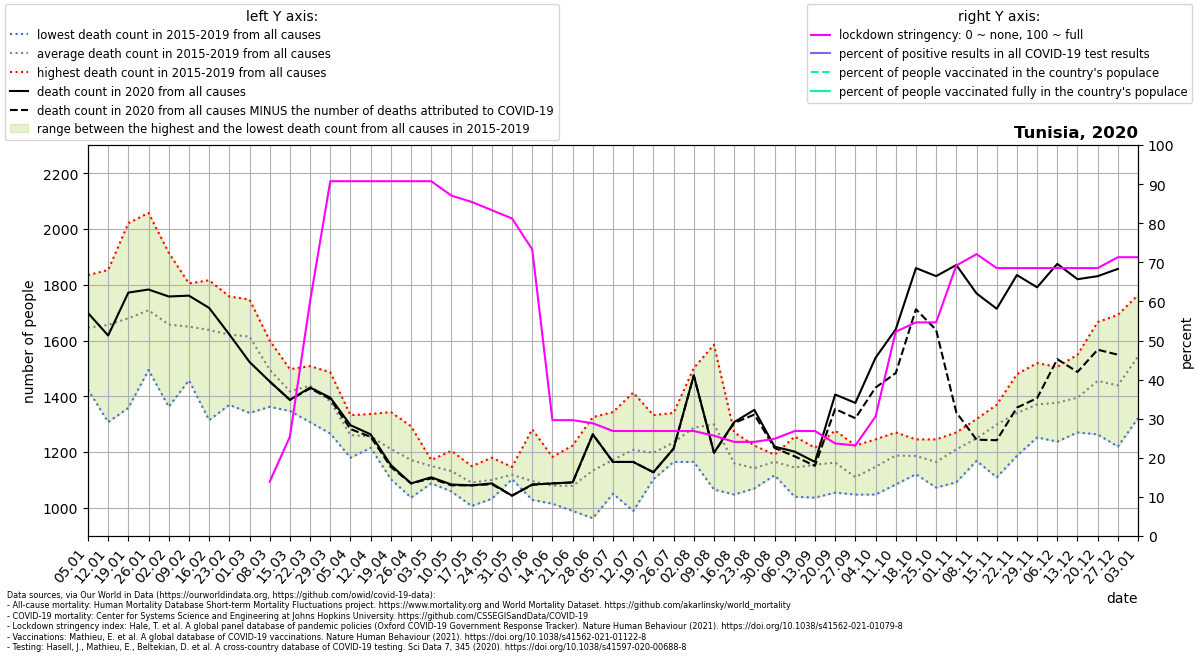

Source data for this figure (header and first rows):
location, date, time, time_unit, deaths_2010_all_ages, deaths_2011_all_ages, deaths_2012_all_ages, deaths_2013_all_ages, deaths_2014_all_ages, deaths_2015_all_ages, deaths_2016_all_ages, deaths_2017_all_ages, deaths_2018_all_ages, deaths_2019_all_ages, deaths_2020_all_ages, deaths_2021_all_ages, new_deaths, new_cases_smoothed, new_tests_smoothed, stringency_index, people_vaccinated, people_fully_vaccinated, population, positive_test_percent
Tunisia, 2020-01-05, 1, weekly, , , , , , 1835, 1424, 1706, 1684, 1582, 1699, 2238, , , , , , , , 
Tunisia, 2020-01-12, 2, weekly, , , , , , 1684, 1307, 1853, 1677, 1758, 1618, 2230, , , , , , , , 
Tunisia, 2020-01-19, 3, weekly, , , , , , 1560, 1358, 2021, 1655, 1805, 1772, 2197, , , , , , , , 
Tunisia, 2020-01-26, 4, weekly, , , , , , 1600, 1494, 2058, 1670, 1721, 1783, 2194, , , , , , , , 
Tunisia, 2020-02-02, 5, weekly, , , , , , 1666, 1362, 1915, 1552, 1791, 1758, 2014, , , , , , , , 
Tunisia, 2020-02-09, 6, weekly, , , , , , 1618, 1457, 1703, 1666, 1805, 1761, 1728, , , , , , , , 
Tunisia, 2020-02-16, 7, weekly, , , , , , 1816, 1314, 1684, 1607, 1769, 1717, , , , , , , , , 
Tunisia, 2020-02-23, 8, weekly, , , , , , 1758, 1369, 1585, 1684, 1710, 1622, , , , , , , , , 
Tunisia, 2020-03-01, 9, weekly, , , , , , 1721, 1340, 1574, 1688, 1747, 1523, , , , , , , , , 
Tunisia, 2020-03-08, 10, weekly, , , , , , 1527, 1453, 1362, 1534, 1600, 1453, , 0.0, , , 13.89, , , 11818618, 
Tunisia, 2020-03-15, 11, weekly, , , , , , 1497, 1468, 1347, 1417, 1358, 1387, , 0.0, 1.367, , 25.4, , , 11818618, 
Tunisia, 2020-03-22, 12, weekly, , , , , , 1457, 1508, 1307, 1413, 1505, 1431, , 3.0, 4.653, , 60.05, , , 11818618, 
Tunisia, 2020-03-29, 13, weekly, , , , , , 1376, 1354, 1266, 1486, 1424, 1395, , 5.0, 22.22, , 90.74, , , 11818618, 
Tunisia, 2020-04-05, 14, weekly, , , , , , 1292, 1179, 1204, 1296, 1332, 1296, , 14.0, 37.06, , 90.74, , , 11818618, 
Tunisia, 2020-04-12, 15, weekly, , , , , , 1252, 1215, 1223, 1252, 1336, 1263, , 9.0, 27.49, , 90.74, , , 11818618, 
Tunisia, 2020-04-19, 16, weekly, , , , , , 1168, 1102, 1204, 1237, 1343, 1153, , 7.0, 23.04, , 90.74, , , 11818618, 
Tunisia, 2020-04-26, 17, weekly, , , , , , 1157, 1036, 1157, 1212, 1292, 1087, , 0.0, 14.75, , 90.74, , , 11818618, 
Tunisia, 2020-05-03, 18, weekly, , , , , , 1087, 1171, 1168, 1168, 1153, 1109, , 4.0, 10.84, , 90.74, , , 11818618, 
Tunisia, 2020-05-10, 19, weekly, , , , , , 1058, 1116, 1153, 1124, 1204, 1083, , 3.0, 5.082, , 87.04, , , 11818618, 
Tunisia, 2020-05-17, 20, weekly, , , , , , 1058, 1006, 1098, 1149, 1138, 1080, , 0.0, 1.061, , 85.45, , , 11818618, 
Tunisia, 2020-05-24, 21, weekly, , , , , , 1069, 1149, 1069, 1032, 1179, 1087, , 3.0, 1.796, , 83.33, , , 11818618, 
Tunisia, 2020-05-31, 22, weekly, , , , , , 1105, 1102, 1109, 1127, 1146, 1043, , 0.0, 2.449, , 81.22, , , 11818618, 
Tunisia, 2020-06-07, 23, weekly, , , , , , 1065, 1050, 1028, 1054, 1281, 1083, , 1.0, 3.265, , 73.28, , , 11818618, 
Tunisia, 2020-06-14, 24, weekly, , , , , , 1065, 1032, 1014, 1102, 1182, 1087, , 0.0, 0.5307, , 29.63, , , 11818618, 
Tunisia, 2020-06-21, 25, weekly, , , , , , 988.0, 1017, 1061, 1102, 1223, 1091, , 1.0, 6.592, , 29.63, , , 11818618, 
Tunisia, 2020-06-28, 26, weekly, , , , , , 962.0, 1032, 1325, 1149, 1197, 1263, , 0.0, 3.816, , 28.84, , , 11818618, 
Tunisia, 2020-07-05, 27, weekly, , , , , , 1050, 1076, 1131, 1259, 1343, 1164, , 0.0, 2.306, , 26.85, , , 11818618, 
Tunisia, 2020-07-12, 28, weekly, , , , , , 988.0, 1102, 1274, 1259, 1413, 1164, , 0.0, 7.143, , 26.85, , , 11818618, 
Tunisia, 2020-07-19, 29, weekly, , , , , , 1138, 1102, 1182, 1332, 1230, 1127, , 0.0, 14.45, , 26.85, , , 11818618, 
Tunisia, 2020-07-26, 30, weekly, , , , , , 1230, 1164, 1212, 1340, 1223, 1212, , 0.0, 11.8, , 26.85, , , 11818618, 
Tunisia, 2020-08-02, 31, weekly, , , , , , 1501, 1164, 1303, 1234, 1234, 1475, , 1.0, 13.94, , 26.85, , , 11818618, 
Tunisia, 2020-08-09, 32, weekly, , , , , , 1223, 1065, 1585, 1127, 1494, 1197, , 0.0, 17.35, , 25.66, , , 11818618, 
Tunisia, 2020-08-16, 33, weekly, , , , , , 1160, 1047, 1164, 1157, 1270, 1307, , 3.0, 34.53, , 24.07, , , 11818618, 
Tunisia, 2020-08-23, 34, weekly, , , , , , 1109, 1069, 1153, 1153, 1223, 1351, , 17.0, 92.18, , 24.07, , , 11818618, 
Tunisia, 2020-08-30, 35, weekly, , , , , , 1116, 1157, 1190, 1190, 1171, 1219, , 5.0, 113.8, , 24.86, , , 11818618, 
Tunisia, 2020-09-06, 36, weekly, , , , , , 1116, 1039, 1094, 1255, 1215, 1201, , 17.0, 153.2, , 26.85, , , 11818618, 
Tunisia, 2020-09-13, 37, weekly, , , , , , 1149, 1036, 1186, 1186, 1215, 1164, , 14.0, 217.4, , 26.85, , , 11818618, 
Tunisia, 2020-09-20, 38, weekly, , , , , , 1054, 1116, 1179, 1182, 1277, 1406, , 52.0, 382.0, , 23.68, , , 11818618, 
Tunisia, 2020-09-27, 39, weekly, , , , , , 1050, 1047, 1098, 1131, 1223, 1376, , 55.0, 675.8, , 23.15, , , 11818618, 
Tunisia, 2020-10-04, 40, weekly, , , , , , 1113, 1047, 1138, 1245, 1190, 1538, , 107.0, 817.1, , 30.56, , , 11818618, 
Tunisia, 2020-10-11, 41, weekly, , , , , , 1105, 1083, 1212, 1266, 1270, 1640, , 157.0, 1089, , 52.25, , , 11818618, 
Tunisia, 2020-10-18, 42, weekly, , , , , , 1120, 1124, 1219, 1245, 1219, 1860, , 148.0, 1305, , 54.63, , , 11818618, 
Tunisia, 2020-10-25, 43, weekly, , , , , , 1072, 1127, 1135, 1241, 1245, 1831, , 193.0, 1494, , 54.63, , , 11818618, 
Tunisia, 2020-11-01, 44, weekly, , , , , , 1193, 1091, 1255, 1270, 1237, 1871, , 529.0, 1399, , 69.18, , , 11818618, 
Tunisia, 2020-11-08, 45, weekly, , , , , , 1175, 1168, 1292, 1318, 1288, 1769, , 525.0, 1437, , 72.09, , , 11818618, 
Tunisia, 2020-11-15, 46, weekly, , , , , , 1109, 1303, 1354, 1358, 1369, 1714, , 472.0, 1426, , 68.52, , , 11818618, 
Tunisia, 2020-11-22, 47, weekly, , , , , , 1186, 1299, 1413, 1321, 1479, 1835, , 476.0, 1227, , 68.52, , , 11818618, 
Tunisia, 2020-11-29, 48, weekly, , , , , , 1340, 1252, 1365, 1376, 1519, 1791, , 398.0, 1132, , 68.52, , , 11818618, 
Tunisia, 2020-12-06, 49, weekly, , , , , , 1237, 1347, 1505, 1354, 1439, 1875, , 342.0, 1078, , 68.52, , , 11818618, 
Tunisia, 2020-12-13, 50, weekly, , , , , , 1270, 1325, 1549, 1354, 1475, 1820, , 333.0, 1108, , 68.52, , , 11818618, 
Tunisia, 2020-12-20, 51, weekly, , , , , , 1263, 1409, 1666, 1406, 1530, 1831, , 264.0, 1168, , 68.52, , , 11818618, 
Tunisia, 2020-12-27, 52, weekly, , , , , , 1358, 1219, 1692, 1512, 1413, 1857, , 308.0, 1524, , 71.3, , , 11818618, 
, 2021-01-03, 53, , , , , , , , , , , , , , 334.0, 1699, , 71.3, , , 11818618, 
